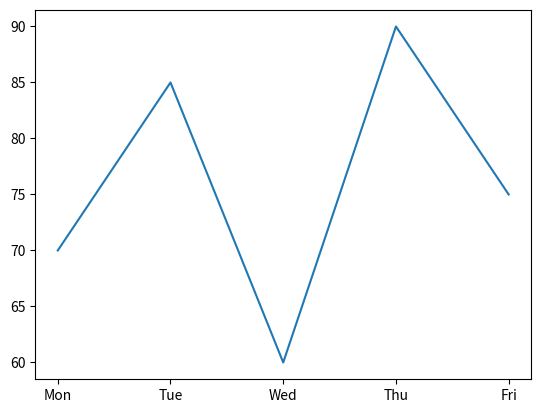
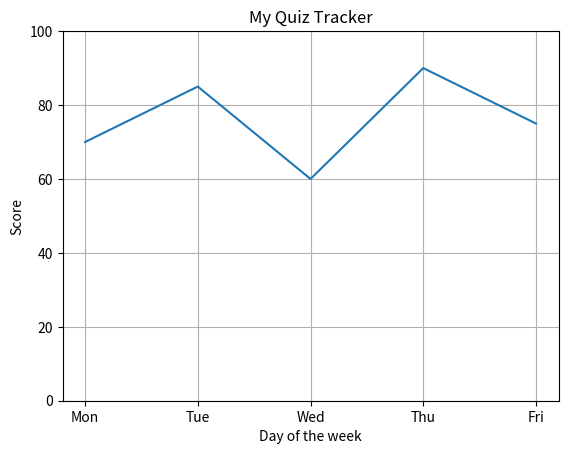
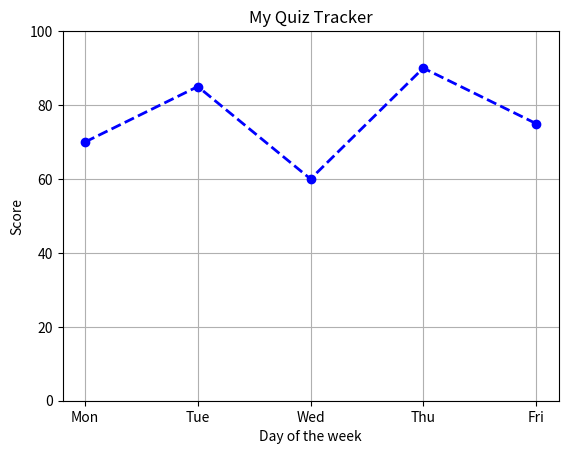
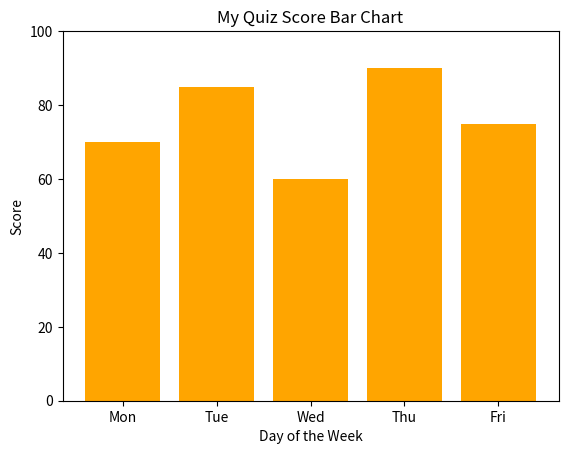

These charts were generated, in order, by the following Python code:
# ============================
# Introduction to Matplotlib
# ============================

# =========================================
# Activity - My Score Tracker
# File: DSCM8L3-Jr-activity-complete.PY
# =========================================

# Part 1 - Import Matplolib
# Before drawing any chart you need to import the matplotlib library
# matplotlib.pylot is the drawing tool -- "plt" is it's short nickname
import matplotlib.pyplot as plt

# Part 2 - Your Data
# days hold the x-axis labels -- the days of your school week
# scores hold the y-axis values -- your quiz score for each day
# every score pairs up with the day in the same position
days = ["Mon", "Tue", "Wed", "Thu", "Fri"]
scores = [70, 85, 60, 90, 75]

# Part 3 - Plot your first line graph
# plt.plot(x, y) draws a line through all your data points
# plt.show() opens the cart window -- call it at the end of every chart
plt.plot(days, scores)
plt.show()

# Part 4 - Add labels ad a title
# plt.title()    -- adds a heading at the top of the chart
# plt.xlabel()    -- labels the x-axis (across the bottom)
# plt.ylabel()    -- labels the y-axis (up to side)
# plt.grid(True)    -- adds faint gridlines so values are easier to read
# plrt.ylim(0, 100) -- locks the y-aix from 0 to 100 so scores fit neatly
plt.plot(days, scores)
plt.title("My Quiz Tracker")
plt.xlabel("Day of the week")
plt.ylabel("Score")
plt.grid(True)
plt.ylim(0, 100)
plt.show()

# Part 5 - Style your line chart
# color="blue"    -- changes the line color
#marker="0"    -- puts a filled dot on every data point
# linestyle="dashed"    -- draws the line as dashes instead of solid
# linewidth=2    -- makes the line thicker so it stands out
# All four styles options go inside the same plt.plot() call
plt.plot(days, scores, color="Blue", marker="o", linestyle="dashed", linewidth=2)
plt.title("My Quiz Tracker")
plt.xlabel("Day of the week")
plt.ylabel("Score")
plt.grid(True)
plt.ylim(0, 100)
plt.show()

# Part 6 - Draw a bar chart
# plt.bar(x, y) draws a bar chart -- one bar per day rising to it's score
# Bar charts are great for comparing values side by side
# color="orange" fills every bar with orange
# The same title, labels and ylim commands work exactly the same way
plt.bar(days, scores, color="orange")
plt.title("My Quiz Score Bar Chart")
plt.xlabel("Day of the Week")
plt.ylabel("Score")
plt.ylim(0, 100)
plt.show()
